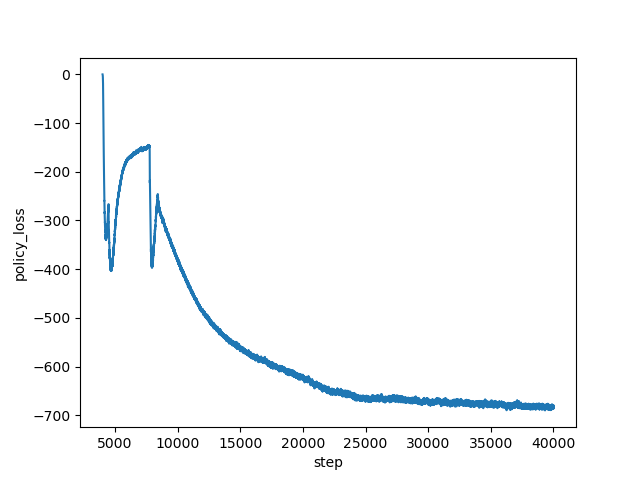

The file beside this chart, header and first rows:
step, policy_loss
4000, -0.1003
4001, -0.1704
4002, -0.2383
4003, -0.3072
4004, -0.378
4005, -0.4578
4006, -0.5428
4007, -0.6355
4008, -0.7352
4009, -0.8529
4010, -0.9792
4011, -1.118
4012, -1.276
4013, -1.453
4014, -1.646
4015, -1.859
4016, -2.099
4017, -2.365
4018, -2.646
4019, -2.961
4020, -3.295
4021, -3.675
4022, -4.093
4023, -4.556
4024, -5.043
4025, -5.579
4026, -6.159
4027, -6.737
4028, -7.434
4029, -8.128
4030, -8.927
4031, -9.719
4032, -10.63
4033, -11.54
4034, -12.57
4035, -13.65
4036, -14.8
4037, -16.07
4038, -17.35
4039, -18.74
4040, -20.31
4041, -21.84
4042, -23.56
4043, -25.43
4044, -27.48
4045, -29.36
4046, -31.59
4047, -33.68
4048, -35.97
4049, -38.4
4050, -41.22
4051, -43.73
4052, -46.64
4053, -49.81
4054, -52.68
4055, -55.76
4056, -58.95
4057, -62.34
4058, -65.65
4059, -69.16
... 35,941 more rows
